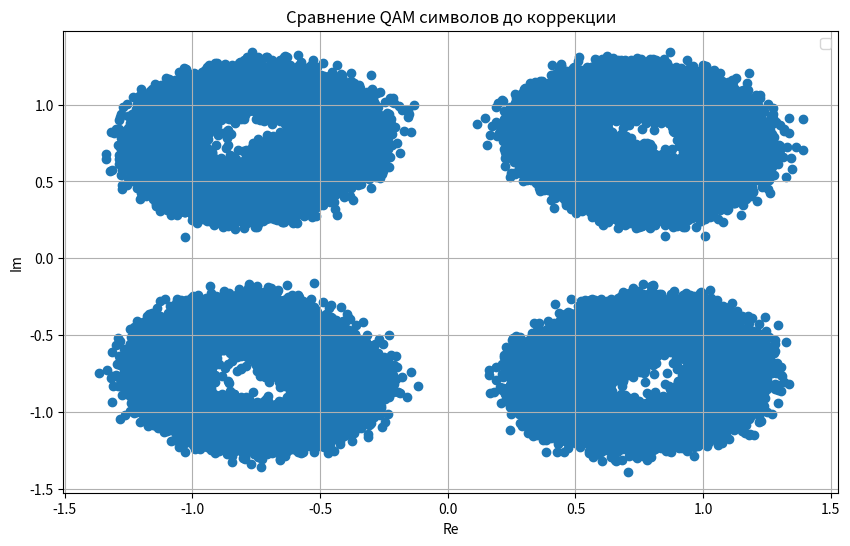
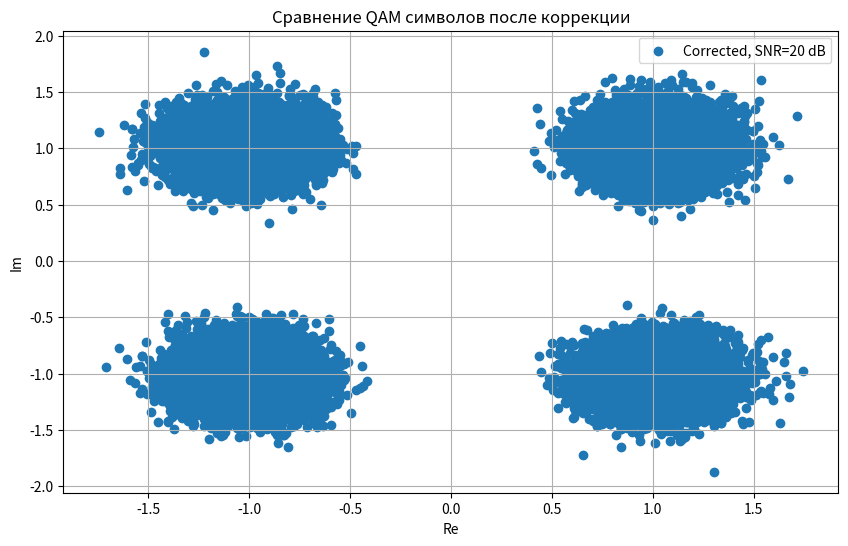
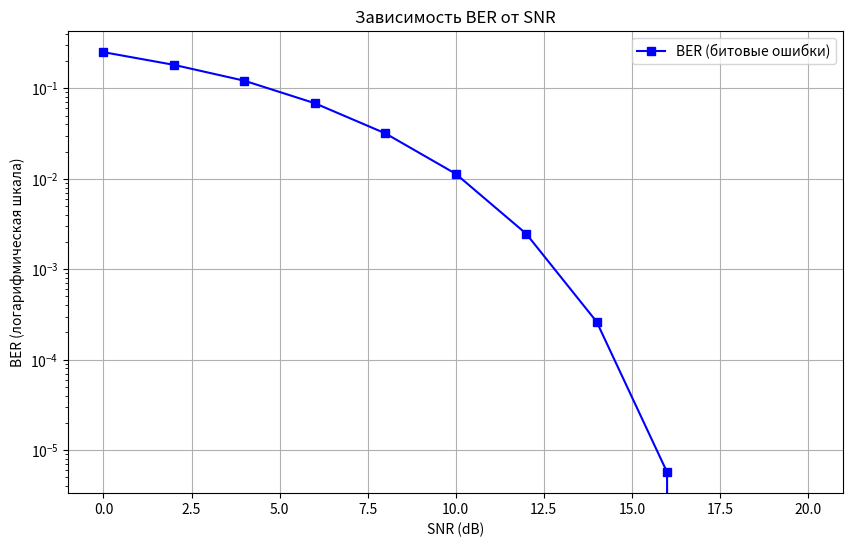

Generate these figures, in order, with matplotlib:
#!/usr/bin/env python3
# -*- coding: utf-8 -*-
"""
Modified OFDM code with SER and BER calculation over varying SNR (optimized plotting).
"""
from scipy.fftpack import fft, ifft
import numpy as np
import matplotlib.pyplot as plt

# Параметры OFDM
T = 1e-4  # Длительность символа
Nc = 100000   # Количество поднесущих
ts = T / Nc  # Интервал дискретизации
t = ts * np.arange(0, Nc)  # Массив времени для поднесущих

def qam_demodulate(symbols):
    bits_real = (np.real(symbols) > 0).astype(int)
    bits_imag = (np.imag(symbols) > 0).astype(int)
    return np.column_stack((bits_real, bits_imag)).flatten()

def generate_ofdm_data():
    sd_start = np.sign(np.random.rand(1, Nc) - 0.5) + 1j * np.sign(np.random.rand(1, Nc) - 0.5)
    pilot_index = np.arange(0, Nc, 8)
    pilot_value = (1 + 1j) * np.ones(len(pilot_index))
    sd = np.zeros(Nc, dtype=complex)
    data_index = np.setdiff1d(np.arange(Nc), pilot_index)
    sd[pilot_index] = pilot_value
    sd[data_index] = sd_start.flatten()[:len(data_index)]
    return sd, sd_start, pilot_index, pilot_value, data_index

def add_awgn(signal, snr_db):
    snr_linear = 10**(snr_db / 10)
    signal_power = np.mean(np.abs(signal)**2)
    noise_power = signal_power / snr_linear
    noise = np.sqrt(noise_power / 2) * (np.random.randn(len(signal)) + 1j * np.random.randn(len(signal)))
    return signal + noise

snr_values_db = np.arange(0, 21, 2)
ber_values = []

tx_signals = []
rx_signals = []
corrected_symbols = []
channel_estimates = []

for snr_db in snr_values_db:
    # Генерация данных OFDM
    sd, sd_start, pilot_index, pilot_value, data_index = generate_ofdm_data()
    nTap = 3
    ht = np.array([0.7, 0.2, 0.1])
    tx_signal = np.fft.ifft(sd, len(sd))
    tx_signal = np.concatenate((tx_signal[-16:], tx_signal))
    # Сохраняем передаточный сигнал
    tx_signals.append(tx_signal)
    tx_signal = np.convolve(ht, tx_signal)
    # Передача через канал с шумом
    rx_signal = add_awgn(tx_signal, snr_db)
    rx_signal_no_cp = rx_signal[16:Nc+16]

    received_data = np.fft.fft(rx_signal_no_cp, Nc)
    rx_signals.append(received_data)
    
    # Коррекция канала
    HLS = received_data[pilot_index] / pilot_value
    Hc = np.interp(np.arange(Nc), pilot_index, HLS)
    # channel_estimates.append(Hc)
        
    corrected_data = received_data / Hc
    corrected_symbols.append(corrected_data[data_index])

    # BER
    original_symbols = sd_start.flatten()[:len(data_index)]
    received_symbols = corrected_data[data_index]
    transmitted_bits = qam_demodulate(original_symbols)
    received_bits = qam_demodulate(received_symbols)
    bit_errors = np.sum(transmitted_bits != received_bits)
    ber = bit_errors / len(transmitted_bits)
    ber_values.append(ber)

# Визуализация итоговых графиков
plt.figure(figsize=(10, 6))
plt.scatter(rx_signals[-1].real, rx_signals[-1].imag)
plt.title("Сравнение QAM символов до коррекции")
plt.xlabel("Re")
plt.ylabel("Im")
plt.legend()
plt.grid()

plt.figure(figsize=(10, 6))
plt.scatter(corrected_symbols[-1].real, corrected_symbols[-1].imag, label=f"Corrected, SNR={snr_values_db[-1]} dB")
plt.title("Сравнение QAM символов после коррекции")
plt.xlabel("Re")
plt.ylabel("Im")
plt.legend()
plt.grid()

plt.figure(figsize=(10, 6))
plt.semilogy(snr_values_db, ber_values, 's-', label="BER (битовые ошибки)", color='blue')
plt.title("Зависимость BER от SNR")
plt.xlabel("SNR (dB)")
plt.ylabel("BER (логарифмическая шкала)")
plt.legend()
plt.grid()

plt.show()
